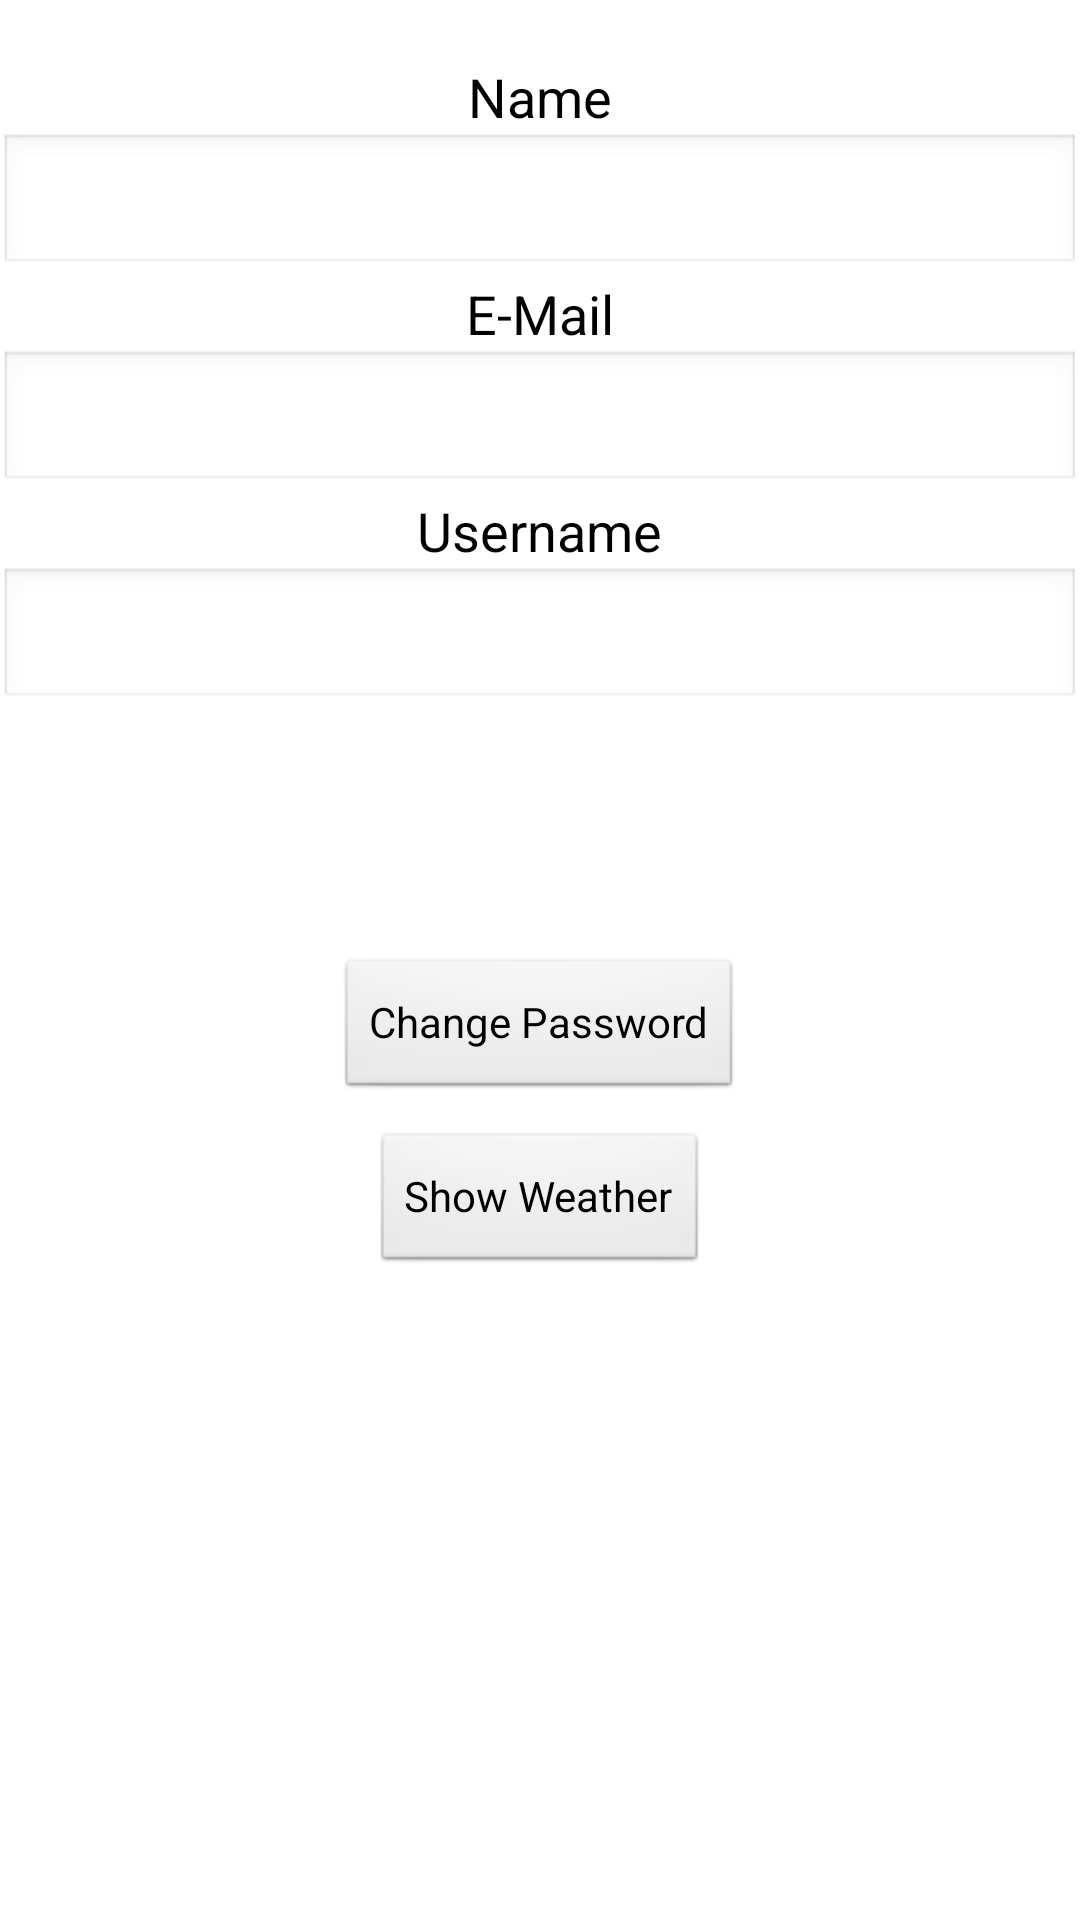

Here is an Android app screen rendered from its layout file. Give the layout XML and the strings, colors and styles it references.
<!-- AndroidManifest.xml: application theme AppTheme -->
<!-- res/layout/activity_profile.xml -->
<RelativeLayout xmlns:android="http://schemas.android.com/apk/res/android"
    xmlns:tools="http://schemas.android.com/tools"
    android:layout_width="match_parent"
    android:layout_height="match_parent"
    android:paddingBottom="@dimen/activity_vertical_margin"
    android:paddingLeft="@dimen/activity_horizontal_margin"
    android:paddingRight="@dimen/activity_horizontal_margin"
    android:paddingTop="@dimen/activity_vertical_margin"
    tools:context="com.example.login.ProfileActivity" >

    <TextView
        android:id="@+id/textPName"
        android:layout_width="wrap_content"
        android:layout_height="wrap_content"
        android:layout_alignParentTop="true"
        android:layout_centerHorizontal="true"
        android:layout_marginTop="20dp"
        android:text="Name"
        android:textAppearance="?android:attr/textAppearanceMedium" />

    <EditText
        android:id="@+id/txtPname"
        android:layout_width="fill_parent"
        android:layout_height="wrap_content"
        android:layout_below="@+id/textPName"
        android:layout_centerHorizontal="true"
        android:clickable="false"
        android:cursorVisible="false"
        android:ems="10"
        android:focusable="false"
        android:focusableInTouchMode="false"
        android:inputType="textPersonName" />

    <TextView
        android:id="@+id/textPEmail"
        android:layout_width="wrap_content"
        android:layout_height="wrap_content"
        android:layout_below="@+id/txtPname"
        android:layout_centerHorizontal="true"
        android:text="E-Mail"
        android:textAppearance="?android:attr/textAppearanceMedium" />

    <EditText
        android:id="@+id/txtPemail"
        android:layout_width="fill_parent"
        android:layout_height="wrap_content"
        android:layout_below="@+id/textPEmail"
        android:layout_centerHorizontal="true"
        android:clickable="false"
        android:cursorVisible="false"
        android:ems="10"
        android:focusable="false"
        android:focusableInTouchMode="false"
        android:inputType="textEmailAddress" />

    <TextView
        android:id="@+id/textPUsername"
        android:layout_width="wrap_content"
        android:layout_height="wrap_content"
        android:layout_below="@+id/txtPemail"
        android:layout_centerHorizontal="true"
        android:text="Username"
        android:textAppearance="?android:attr/textAppearanceMedium" />

    <EditText
        android:id="@+id/txtPusername"
        android:layout_width="fill_parent"
        android:layout_height="wrap_content"
        android:layout_below="@+id/textPUsername"
        android:layout_centerHorizontal="true"
        android:clickable="false"
        android:cursorVisible="false"
        android:ems="10"
        android:focusable="false"
        android:focusableInTouchMode="false"
        android:inputType="textPersonName" />

    <Button
        android:id="@+id/btnSave"
        android:layout_width="90dp"
        android:layout_height="wrap_content"
        android:layout_alignParentLeft="true"
        android:layout_below="@+id/txtPusername"
        android:layout_marginLeft="40dp"
        android:layout_marginTop="20dp"
        android:text="Save"
        android:visibility="invisible" />

    <Button
        android:id="@+id/btnCancel"
        android:layout_width="90dp"
        android:layout_height="wrap_content"
        android:layout_alignParentRight="true"
        android:layout_below="@+id/txtPusername"
        android:layout_marginRight="40dp"
        android:layout_marginTop="20dp"
        android:text="Cancel"
        android:visibility="invisible" />

    <Button
        android:id="@+id/btnPassword"
        android:layout_width="wrap_content"
        android:layout_height="wrap_content"
        android:layout_below="@+id/btnSave"
        android:layout_centerHorizontal="true"
        android:layout_marginTop="14dp"
        android:text="Change Password" />

    <Button
        android:id="@+id/btnWeather"
        android:layout_width="wrap_content"
        android:layout_height="wrap_content"
        android:layout_below="@+id/btnPassword"
        android:layout_centerHorizontal="true"
        android:layout_marginTop="10dp"
        android:text="Show Weather" />

</RelativeLayout>
<!-- resources referenced by this layout -->
<resources>
  <style name="AppTheme" parent="AppBaseTheme">
          
      </style>
  <style name="AppBaseTheme" parent="android:Theme.Light">
          
      </style>
</resources>
